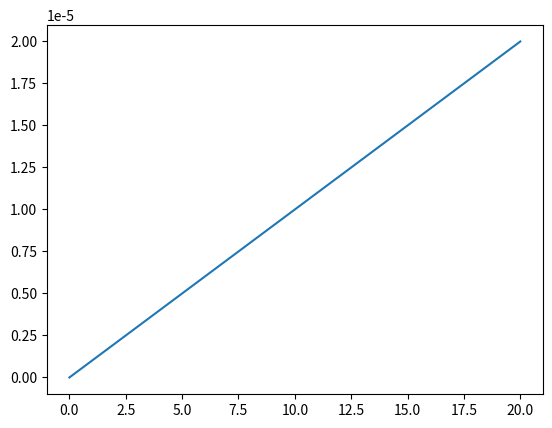

Reproduce this figure in Python.
import numpy as np
import scipy as sp
import matplotlib.pyplot as plt
import math

t_i = 0
t_f = 20
N = 100000
dt = (t_f-t_i)/N
tArray = np.arange(t_i, t_f, dt)



nArray = np.array([None] * N)
n_0 = 10000
nArray[0] = n_0

realValue = np.array([None] * N)
realValue[0] = n_0

lamda = 0.1

for i in range(1, N):
    dN = -lamda * nArray[i-1]
    nArray[i] = nArray[i-1] + dN * dt
    realValue[i] = n_0 * math.exp(-lamda * tArray[i])

##plot1 = plt.plot(tArray, nArray)
##plot2 = plt.plot(tArray, realValue)
plot3 = plt.plot(tArray, (realValue - nArray)/realValue)
plt.show()
